Image classification data set "dataset_spectrograms" (ishani4208/NICU_Ai_Systems on GitHub). Class labels (3): crackle, normal, wheeze.

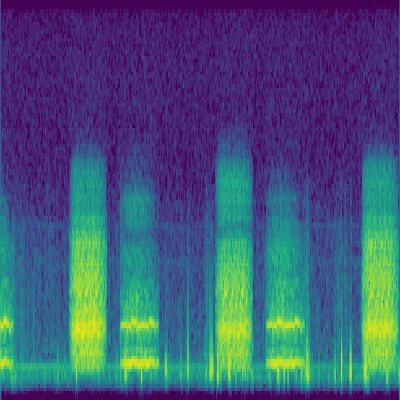
Label: normal

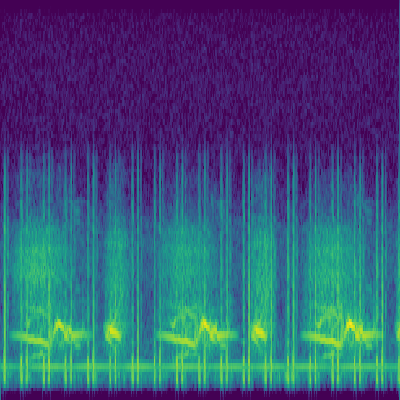
Label: wheeze

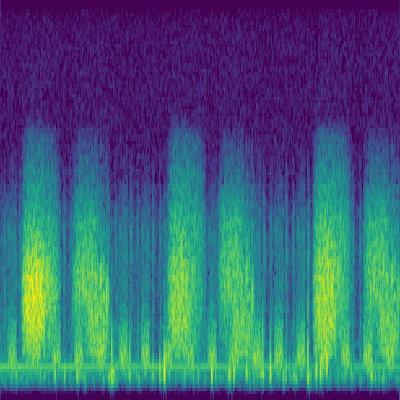
Label: crackle

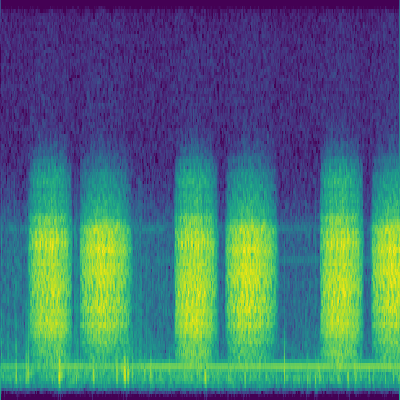
Label: normal

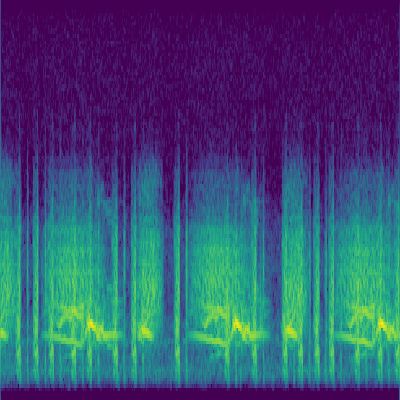
Label: wheeze

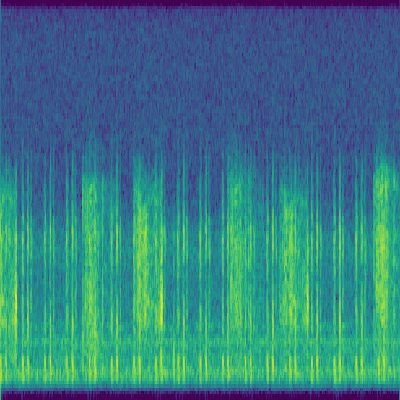
Label: crackle
